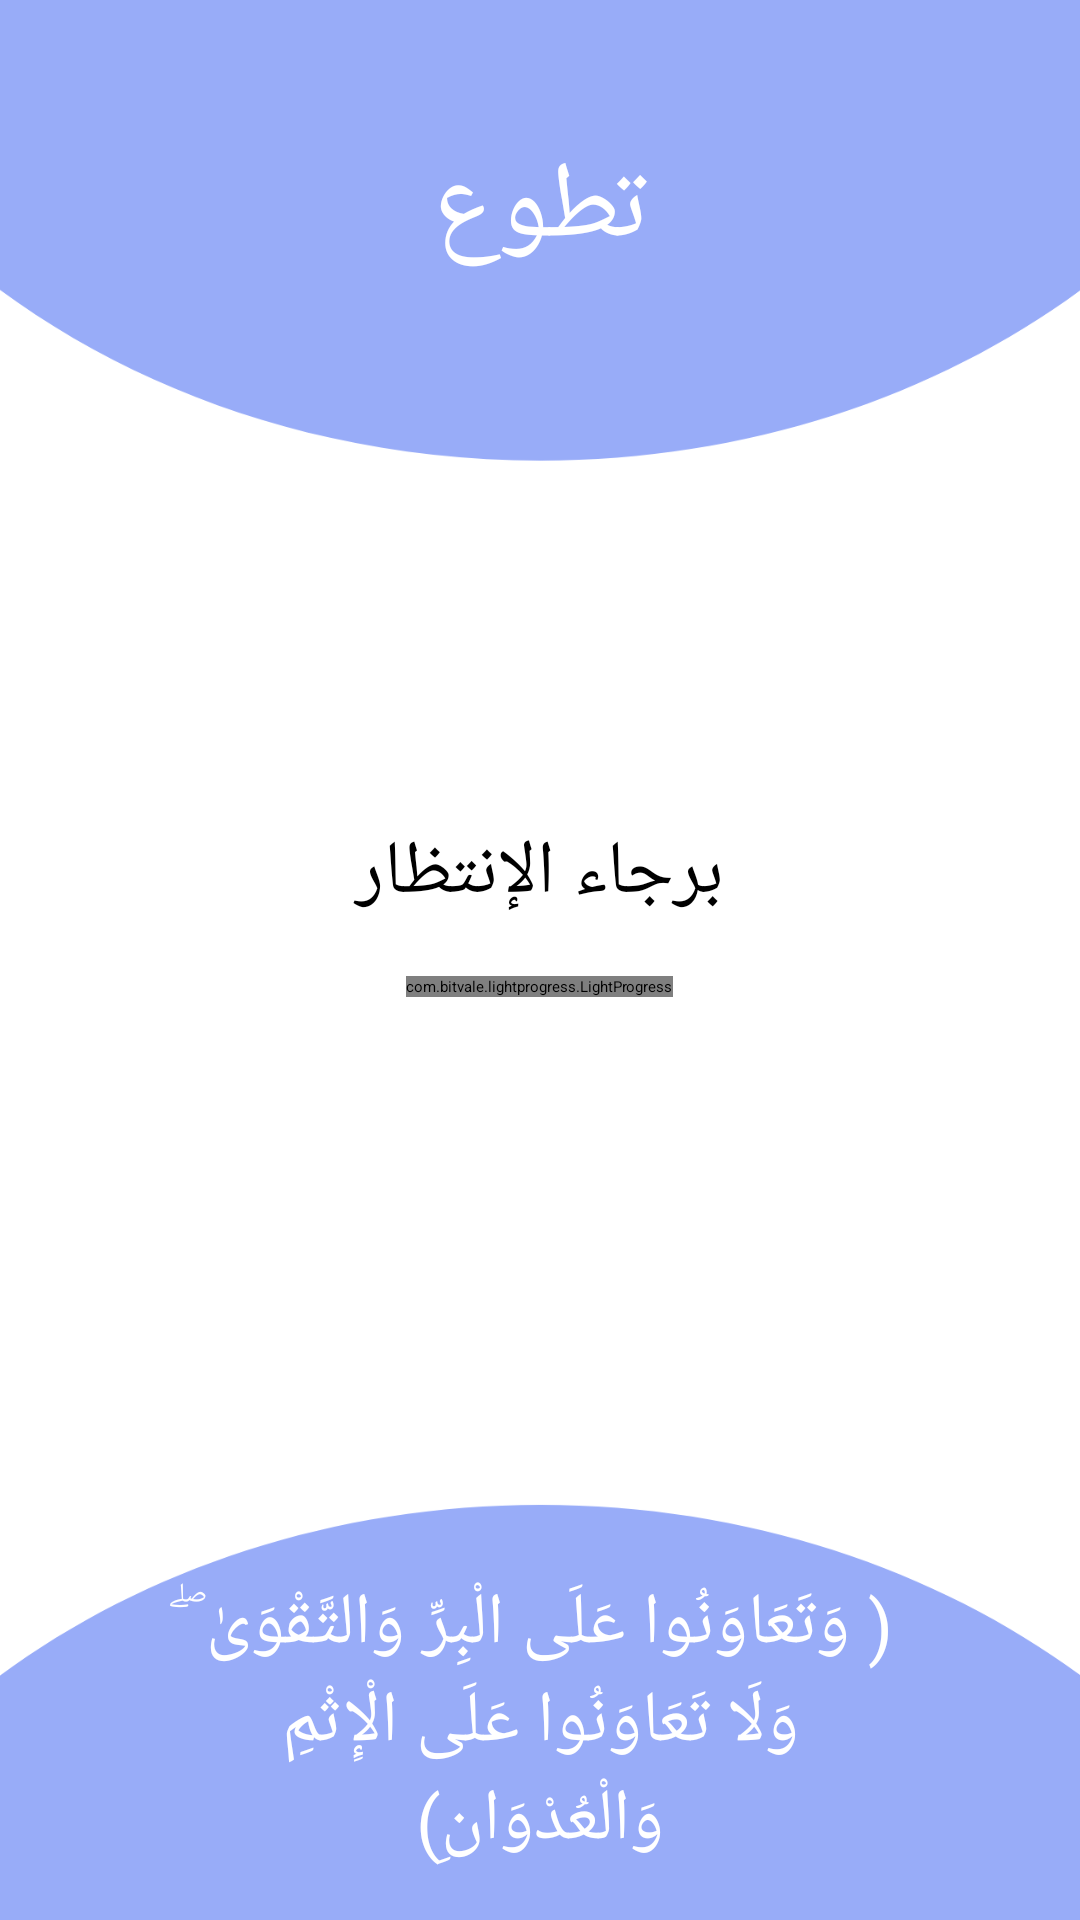

Write the Android layout XML for this screen, with the resource values it uses.
<!-- AndroidManifest.xml: application theme Theme.Volunteer -->
<!-- res/layout/activity_main.xml -->
<?xml version="1.0" encoding="utf-8"?>
<RelativeLayout xmlns:android="http://schemas.android.com/apk/res/android"
    xmlns:app="http://schemas.android.com/apk/res-auto"
    xmlns:tools="http://schemas.android.com/tools"
    android:layout_width="match_parent"
    android:layout_height="match_parent"
    android:background="@drawable/loadingbg"
    android:orientation="vertical"
    tools:context=".MainActivity" >

    <TextView
        android:id="@+id/registerTitle"
        android:layout_width="wrap_content"
        android:layout_height="wrap_content"
        android:layout_alignParentStart="true"
        android:layout_alignParentTop="true"
        android:layout_alignParentEnd="true"
        android:layout_marginStart="50dp"
        android:layout_marginTop="45dp"
        android:layout_marginEnd="50dp"
        android:text="تطوع"
        android:textAlignment="center"
        android:textColor="@color/primaryTextColor"
        android:textSize="36sp" />

    <TextView
        android:id="@+id/advice"
        android:layout_width="282dp"
        android:layout_height="115dp"
        android:layout_alignParentStart="true"
        android:layout_alignParentEnd="true"
        android:layout_alignParentBottom="true"
        android:layout_marginStart="50dp"
        android:layout_marginEnd="50dp"
        android:layout_marginBottom="0dp"
        android:text="( وَتَعَاوَنُوا عَلَى الْبِرِّ وَالتَّقْوَىٰ ۖ وَلَا تَعَاوَنُوا عَلَى الْإِثْمِ وَالْعُدْوَانِ)"
        android:textAlignment="center"
        android:textColor="@color/primaryTextColor"
        android:textSize="24sp" />

    <TextView
        android:id="@+id/loadingText"
        android:layout_width="136dp"
        android:layout_height="wrap_content"
        android:layout_below="@+id/registerTitle"
        android:layout_alignParentStart="true"
        android:layout_alignParentEnd="true"
        android:layout_marginStart="50dp"
        android:layout_marginTop="180dp"
        android:layout_marginEnd="50dp"
        android:text="برجاء الإنتظار"
        android:textAlignment="center"
        android:textSize="25dp" />


    <LinearLayout
        android:layout_width="match_parent"
        android:layout_height="102dp"
        android:layout_below="@+id/loadingText"
        android:layout_alignParentBottom="true"
        android:layout_marginTop="16dp"
        android:layout_marginBottom="306dp"
        android:gravity="center"
        android:orientation="horizontal">

        <com.bitvale.lightprogress.LightProgress
            android:id="@+id/light"
            android:layout_width="wrap_content"
            android:layout_height="wrap_content"
            android:text="Loading..."
            android:textAlignment="center"
            android:textColor="@color/text_color"
            android:textSize="24sp"
            app:light_color="@color/light_color" />
    </LinearLayout>


</RelativeLayout>
<!-- resources referenced by this layout -->
<resources>
  <color name="primaryTextColor">#ffffff</color>
  <!-- drawable loadingbg: png bitmap (drawable, 63680 bytes) -->
  <style name="Theme.Volunteer" parent="Theme.MaterialComponents.DayNight.NoActionBar">
          
          <item name="colorPrimary">@color/primaryColor</item>
          <item name="colorPrimaryVariant">@color/primaryLightColor</item>
          <item name="colorOnPrimary">@color/primaryTextColor</item>
          
          <item name="colorSecondary">@color/secondaryColor</item>
          <item name="colorSecondaryVariant">@color/secondaryLightColor</item>
          <item name="colorOnSecondary">@color/primaryTextColor</item>
          
          <item name="android:statusBarColor" tools:targetApi="l">@color/status</item>
          
      </style>
  <color name="primaryColor">#455a64</color>
  <color name="primaryLightColor">#718792</color>
  <color name="secondaryColor">#212121</color>
  <color name="secondaryLightColor">#484848</color>
  <color name="status">#98ACF8</color>
</resources>
